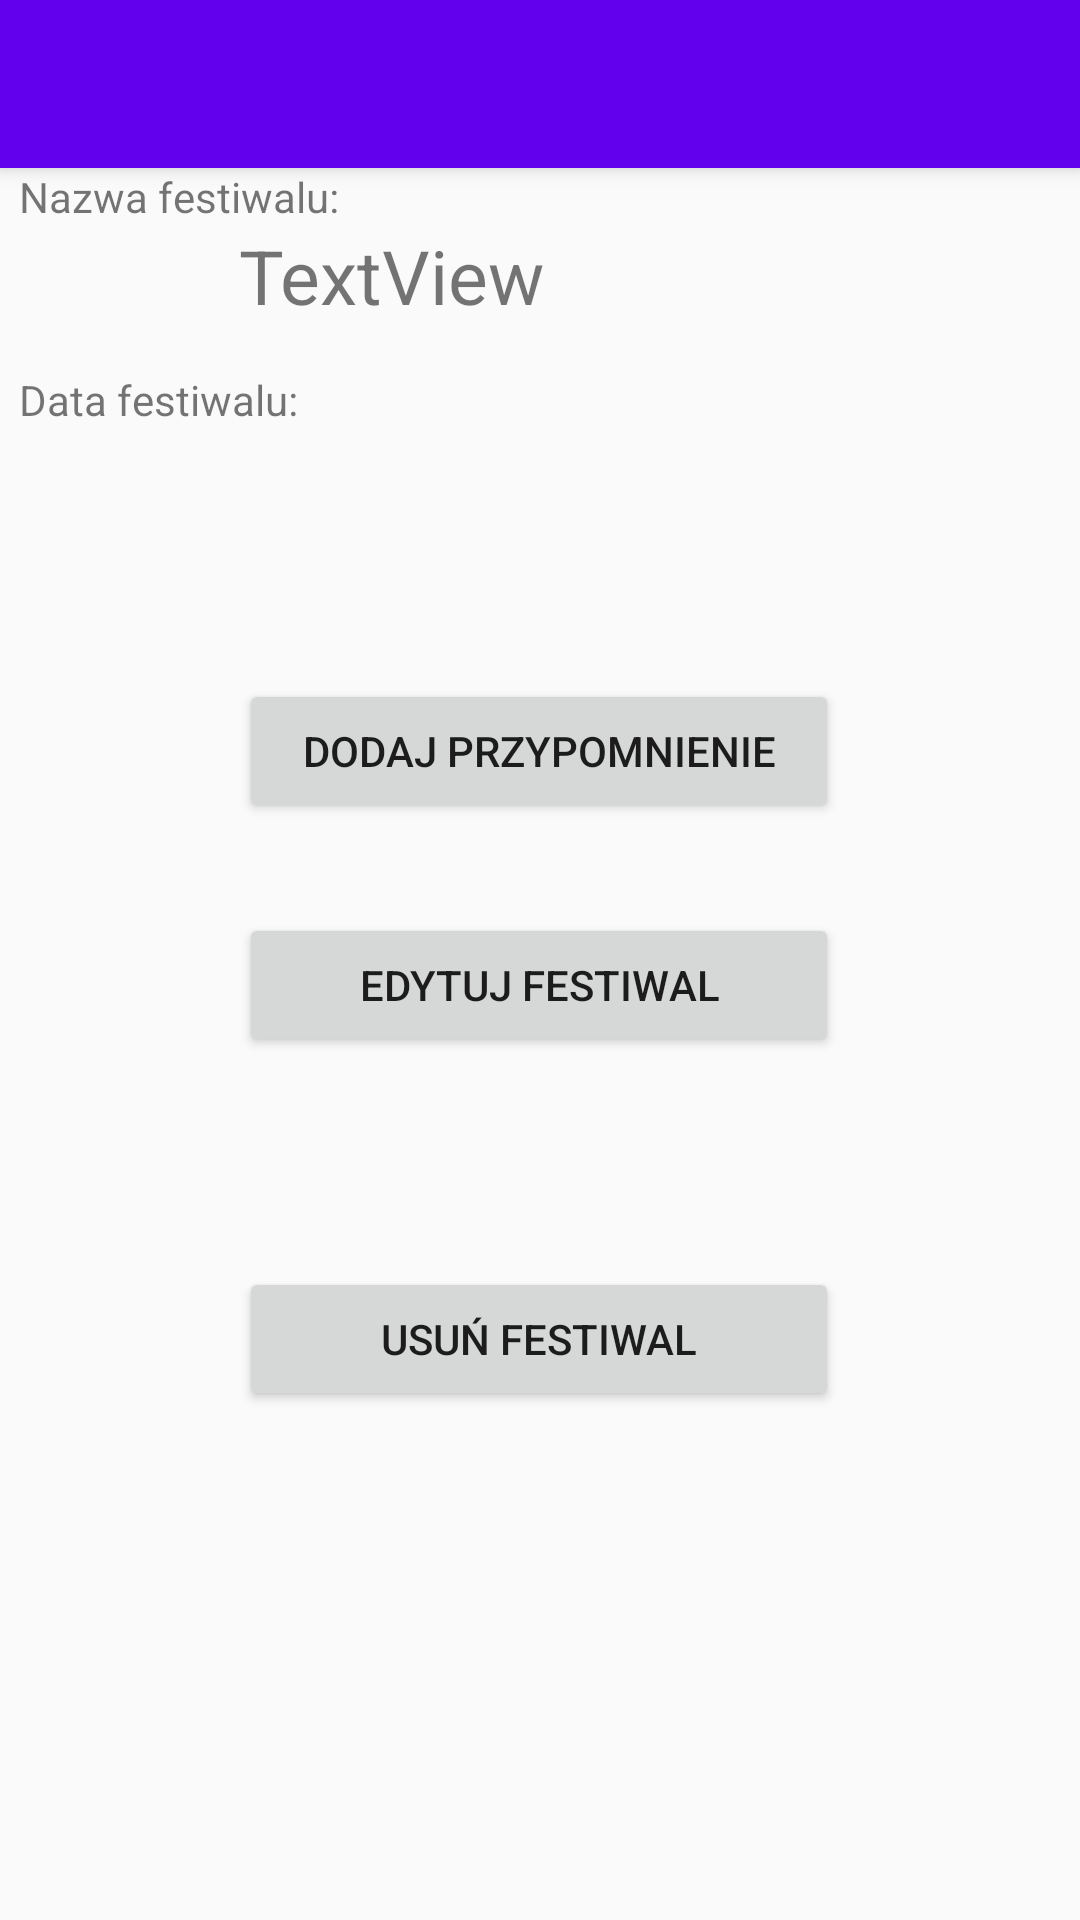

Here is an Android app screen rendered from its layout file. Give the layout XML and the strings, colors and styles it references.
<!-- AndroidManifest.xml: activity theme AppTheme.NoActionBar -->
<!-- res/layout/activity_festival_one_show.xml -->
<?xml version="1.0" encoding="utf-8"?>
<androidx.drawerlayout.widget.DrawerLayout
    xmlns:android="http://schemas.android.com/apk/res/android"
    xmlns:app="http://schemas.android.com/apk/res-auto"
    xmlns:tools="http://schemas.android.com/tools"
    android:layout_width="match_parent"
    android:layout_height="match_parent"
    tools:context=".FestivalOneShowActivity"
    android:id="@+id/drawer_layout"
    android:fitsSystemWindows="true"
    tools:openDrawer="start">

    <androidx.appcompat.widget.LinearLayoutCompat
        android:layout_width="match_parent"
        android:layout_height="match_parent"
        android:orientation="vertical">

        <androidx.appcompat.widget.Toolbar
            android:layout_width="match_parent"
            android:layout_height="?attr/actionBarSize"
            android:background="@color/colorPrimary"
            android:id="@+id/toolbar"
            android:theme="@style/ThemeOverlay.AppCompat.ActionBar"
            app:popupTheme="@style/ThemeOverlay.AppCompat.Light"
            android:elevation="4dp">

        </androidx.appcompat.widget.Toolbar>

    <LinearLayout
        android:layout_width="347dp"
        android:layout_height="650dp"
        android:orientation="vertical"
        app:layout_constraintBottom_toBottomOf="parent"
        app:layout_constraintEnd_toEndOf="parent"
        app:layout_constraintStart_toStartOf="parent"
        app:layout_constraintTop_toTopOf="parent"
        android:layout_gravity="center">

        <TextView
            android:id="@+id/textView6"
            android:layout_width="200dp"
            android:layout_height="wrap_content"
            android:layout_gravity="left"
            android:text="@string/festivalEditName"/>

        <TextView
            android:id="@+id/textViewNameOneShow"
            android:layout_width="200dp"
            android:layout_height="wrap_content"
            android:layout_gravity="center"
            android:layout_marginBottom="15dp"
            android:textSize="25sp"
            android:text="TextView" />

        <TextView
            android:id="@+id/textView7"
            android:layout_width="200dp"
            android:layout_gravity="left"
            android:layout_height="wrap_content"
            android:text="@string/festivalEditDate" />

        <TextView
            android:id="@+id/textViewDateOneShow"
            android:layout_width="200dp"
            android:layout_height="wrap_content"
            android:layout_gravity="center"
            android:textSize="25sp"
            android:layout_marginBottom="35dp"
             />

        <Button
            android:id="@+id/buttonOneShowAddReminder"
            android:layout_width="200dp"
            android:layout_height="wrap_content"
            android:layout_margin="15dp"
            android:layout_gravity="center"
            android:text="@string/festivalOneShowAddReminder" />

        <Button
            android:id="@+id/buttonOneShowEdit"
            android:layout_width="200dp"
            android:layout_height="wrap_content"
            android:layout_margin="15dp"
            android:layout_gravity="center"
            android:text="@string/festivalOneShowEdit" />

        <Button
            android:id="@+id/buttonOneShowDelete"
            android:layout_width="200dp"
            android:layout_height="wrap_content"

            android:layout_marginLeft="25dp"
            android:layout_marginRight="25dp"
            android:layout_marginBottom="25dp"
            android:layout_marginTop="55dp"
            android:layout_gravity="center"
            android:text="@string/festivalOneShowDelete" />

    </LinearLayout>


    </androidx.appcompat.widget.LinearLayoutCompat>

    <com.google.android.material.navigation.NavigationView
        android:layout_width="wrap_content"
        android:layout_height="match_parent"
        android:layout_gravity="start"
        android:id="@+id/nav_view"
        app:headerLayout="@layout/nav_header"
        app:menu="@menu/nav_drawer_menu">

    </com.google.android.material.navigation.NavigationView>


</androidx.drawerlayout.widget.DrawerLayout>
<!-- res/layout/nav_header.xml (included above) -->
<?xml version="1.0" encoding="utf-8"?>
<androidx.appcompat.widget.LinearLayoutCompat
    xmlns:android="http://schemas.android.com/apk/res/android"
    android:layout_width="match_parent"
    android:layout_height="176dp"
    android:background="@color/colorPrimary"
    android:gravity="bottom"
    android:padding="16dp"
    android:theme="@style/ThemeOverlay.AppCompat.Dark">

    <ImageView
        android:layout_width="wrap_content"
        android:layout_height="wrap_content"
        android:src="@mipmap/ic_launcher_round">

    </ImageView>

    <TextView
        android:layout_width="wrap_content"
        android:layout_height="wrap_content"
        android:padding="8dp"
        android:text="FindMeAtFestival"
        android:textAppearance="@style/TextAppearance.AppCompat.Body1">

    </TextView>

</androidx.appcompat.widget.LinearLayoutCompat>
<!-- resources referenced by this layout -->
<resources>
  <string name="festivalEditDate">Data festiwalu:</string>
  <string name="festivalEditName">Nazwa festiwalu:</string>
  <string name="festivalOneShowAddReminder">Dodaj przypomnienie</string>
  <string name="festivalOneShowDelete">Usuń festiwal</string>
  <string name="festivalOneShowEdit">Edytuj festiwal</string>
  <style name="AppTheme.NoActionBar">
          <item name="windowActionBar">false</item>
          <item name="windowNoTitle">true</item>
          <item name="android:statusBarColor">@android:color/transparent</item>
      </style>
  <!-- not gathered from this repository: default colours our renderer supplied (Android Studio template values) -->
  <color name="colorPrimary">#FF6200EE</color>
</resources>
